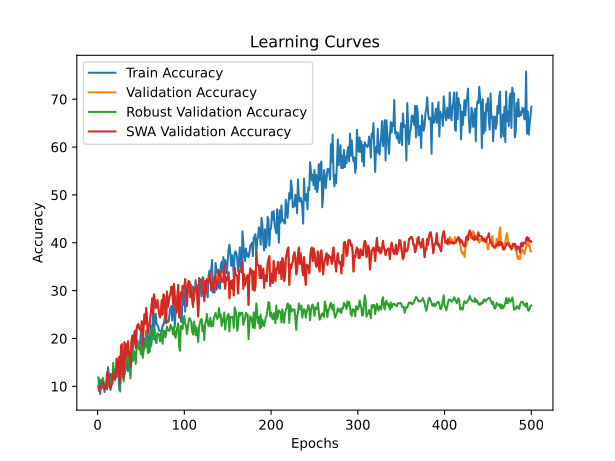

The data file committed next to this chart (first rows):
time; train_accuracy; train_loss; valid_accuracy; valid_loss; valid_accuracy_robust; valid_accuracy_swa; valid_accuracy_robust_swa
15,4238; 11,8000; 2,4734; 10,0000; 2,3175; 11,7931; 10,0000; 11,7931
28,4677; 9,6000; 2,4131; 9,0000; 2,3212; 11,3103; 9,0000; 11,3103
41,4528; 8,4000; 2,3797; 10,0000; 2,3350; 10,0000; 10,0000; 10,0000
55,0703; 10,4000; 2,4056; 10,0000; 2,3208; 11,3793; 10,0000; 11,3793
68,8806; 9,6000; 2,3658; 10,8000; 2,3126; 10,7586; 10,8000; 10,7586
82,3413; 11,6000; 2,3748; 10,8000; 2,4929; 11,7241; 10,8000; 11,7241
95,6326; 10,6000; 2,3907; 10,2000; 3,0426; 10,7586; 10,2000; 10,7586
109,1787; 8,8000; 2,4746; 9,4000; 3,8011; 10,4138; 9,4000; 10,4138
122,4378; 10,2000; 2,4722; 10,0000; 6,8909; 10,4138; 10,0000; 10,4138
136,0499; 10,8000; 2,5335; 9,6000; 4,6009; 9,5172; 9,6000; 9,5172
150,0764; 9,4000; 2,6122; 13,0000; 6,5282; 12,1379; 13,0000; 12,1379
163,4177; 14,0000; 2,5254; 12,0000; 5,3074; 13,1034; 12,0000; 13,1034
177,1775; 12,6000; 2,4277; 12,4000; 3,1164; 10,0000; 12,4000; 10,0000
191,9840; 11,2000; 2,4766; 9,8000; 5,3809; 10,1379; 9,8000; 10,1379
205,6769; 12,6000; 2,5365; 9,6000; 5,6635; 9,2414; 9,6000; 9,2414
219,6858; 12,4000; 2,5563; 10,2000; 4,4813; 11,6552; 10,2000; 11,6552
233,6420; 11,4000; 2,6065; 11,0000; 3,7273; 10,4828; 11,0000; 10,4828
248,2915; 12,2000; 2,6859; 13,0000; 5,9232; 14,8966; 13,0000; 14,8966
262,0459; 13,6000; 2,6904; 11,8000; 3,6163; 12,4138; 11,8000; 12,4138
276,2993; 12,2000; 2,6167; 11,6000; 4,1376; 11,2414; 11,6000; 11,2414
290,3683; 12,8000; 2,7439; 11,8000; 3,4292; 12,8966; 11,8000; 12,8966
303,9781; 13,2000; 2,5546; 15,8000; 5,2521; 14,0000; 15,8000; 14,0000
317,8156; 13,8000; 2,7771; 14,8000; 5,6005; 13,1724; 14,8000; 13,1724
332,2376; 13,4000; 2,7240; 12,0000; 6,1626; 13,1724; 12,0000; 13,1724
346,6090; 9,2000; 3,0347; 16,2000; 3,8946; 14,4138; 16,2000; 14,4138
360,1479; 12,2000; 2,5937; 10,6000; 2,9333; 8,8966; 10,6000; 8,8966
374,9108; 12,0000; 2,7120; 18,4000; 3,4678; 15,8621; 18,4000; 15,8621
388,4297; 13,6000; 2,7239; 18,8000; 3,0103; 16,5517; 18,8000; 16,5517
401,0651; 15,6000; 2,7517; 14,2000; 3,3048; 13,5172; 14,2000; 13,5172
414,7463; 13,2000; 2,8079; 11,6000; 3,1264; 11,0345; 11,6000; 11,0345
428,7142; 12,4000; 2,5607; 19,2000; 5,2443; 16,2069; 19,2000; 16,2069
441,8167; 13,4000; 2,6237; 15,8000; 2,9205; 13,1724; 15,8000; 13,1724
455,6328; 13,8000; 2,5153; 18,8000; 2,5718; 16,0690; 18,8000; 16,0690
470,4466; 15,6000; 2,6186; 16,6000; 2,3122; 15,1034; 16,6000; 15,1034
485,5415; 13,2000; 2,5970; 19,4000; 2,6567; 16,4828; 19,4000; 16,4828
498,9871; 16,6000; 2,4756; 16,6000; 2,5878; 15,2414; 16,6000; 15,2414
513,6893; 14,6000; 2,6759; 17,2000; 7,6837; 13,4483; 17,2000; 13,4483
528,0626; 14,8000; 2,4329; 14,0000; 4,0983; 11,6552; 14,0000; 11,6552
542,1100; 15,2000; 2,5094; 19,2000; 2,4731; 16,5517; 19,2000; 16,5517
556,6025; 15,2000; 2,5164; 20,6000; 2,2613; 17,3793; 20,6000; 17,3793
570,0661; 19,2000; 2,2919; 19,2000; 34,1173; 15,3793; 19,2000; 15,3793
584,0477; 19,0000; 2,3109; 20,6000; 16,0272; 17,4483; 20,6000; 17,4483
598,3152; 19,0000; 2,3552; 21,6000; 13,9205; 16,8966; 21,6000; 16,8966
612,0303; 18,8000; 2,4407; 18,0000; 4,6434; 14,6897; 18,0000; 14,6897
626,0176; 19,2000; 2,4211; 22,0000; 4,8845; 17,7931; 22,0000; 17,7931
638,8800; 19,6000; 2,2789; 22,8000; 2,3085; 18,8966; 22,8000; 18,8966
652,1130; 18,6000; 2,3242; 23,0000; 2,1415; 18,4828; 23,0000; 18,4828
665,5429; 18,4000; 2,3715; 22,2000; 2,1606; 17,6552; 22,2000; 17,6552
679,7084; 19,2000; 2,3572; 21,8000; 4,6836; 18,2069; 21,8000; 18,2069
694,0935; 21,2000; 2,3092; 21,6000; 2,2868; 16,6897; 21,6000; 16,6897
708,6464; 18,6000; 2,3646; 23,6000; 2,1323; 19,3103; 23,6000; 19,3103
722,1329; 21,0000; 2,4026; 18,4000; 2,9997; 15,9310; 18,4000; 15,9310
736,2217; 17,8000; 2,3635; 22,4000; 2,1958; 17,3793; 22,4000; 17,3793
750,7926; 20,0000; 2,3082; 25,0000; 2,2389; 18,4138; 25,0000; 18,4138
763,6742; 18,2000; 2,2987; 23,0000; 2,1785; 18,1379; 23,0000; 18,1379
777,2081; 19,8000; 2,2734; 26,4000; 2,1041; 21,6552; 26,4000; 21,6552
790,5463; 18,8000; 2,2672; 24,2000; 2,1274; 19,2414; 24,2000; 19,2414
804,9240; 20,6000; 2,2685; 21,0000; 2,1752; 16,9655; 21,0000; 16,9655
818,4192; 20,2000; 2,2471; 22,8000; 2,2201; 19,4483; 22,8000; 19,4483
832,9056; 17,2000; 2,3180; 23,0000; 2,4423; 18,4138; 23,0000; 18,4138
... 440 more rows
